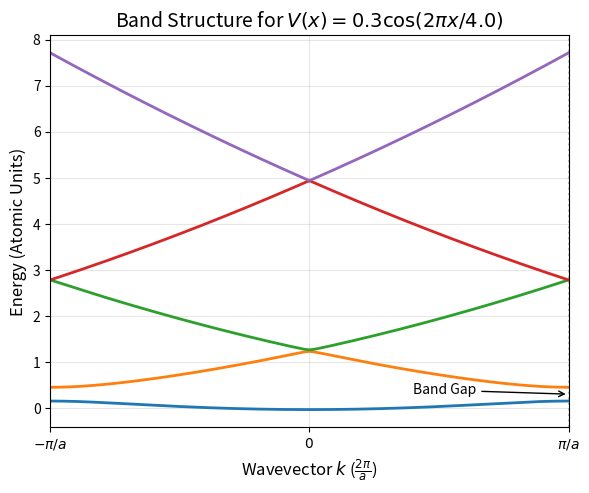

Write the Python code that produced this figure.
import numpy as np
import matplotlib.pyplot as plt

def solve_cosine_potential_band_structure(a=4.0, V0=0.3, ngx=20, nbnds=5):
    n_vals = np.arange(-ngx, ngx + 1)
    G_vecs = n_vals * (2 * np.pi / a)
    
    U_coupling = V0 / 2.0
    k_norm = np.linspace(-0.5, 0.5, 200)
    k_vals = k_norm * (2 * np.pi / a)
    
    energies = []
    
    for k in k_vals:
        H_diag = 0.5 * (k - G_vecs)**2
        H_mat = np.diag(H_diag)
        np.fill_diagonal(H_mat[1:], U_coupling)
        np.fill_diagonal(H_mat[:, 1:], U_coupling)
        
        vals = np.linalg.eigvalsh(H_mat)
        vals = np.sort(vals)
        energies.append(vals[:nbnds])
        
    return k_norm, np.array(energies)


a_param = 4.0
V0_param = 0.3

k_axis, E_bands = solve_cosine_potential_band_structure(a=a_param, V0=V0_param)

plt.figure(figsize=(6, 5), dpi=150)

for i in range(E_bands.shape[1]):
    plt.plot(k_axis, E_bands[:, i], lw=2, label=f'Band {i+1}')

plt.title(f'Band Structure for $V(x) = {V0_param} \cos(2\pi x/{a_param})$', fontsize=14)
plt.ylabel('Energy (Atomic Units)', fontsize=12)
plt.xlabel(r'Wavevector $k$ ($\frac{2\pi}{a}$)', fontsize=12)

plt.xticks([-0.5, 0, 0.5], [r'$-\pi/a$', r'$0$', r'$\pi/a$'])
plt.axvline(0.5, color='gray', linestyle=':', alpha=0.5)
plt.axvline(-0.5, color='gray', linestyle=':', alpha=0.5)

plt.grid(True, alpha=0.3)
plt.xlim(-0.5, 0.5)


# Optional: Indicate Band Gap
# Find max of band 1 and min of band 2 at k=0.5 (Zone Boundary)
gap_low = E_bands[-1, 0] # k=0.5, Band 1
gap_high = E_bands[-1, 1] # k=0.5, Band 2
plt.annotate(f'Band Gap', xy=(0.5, (gap_low+gap_high)/2), xytext=(0.2, (gap_low+gap_high)/2),
             arrowprops=dict(facecolor='black', arrowstyle='->'))

plt.tight_layout()
plt.show()

